13-way image classification set "type_data" from GitHub (ChrisJFarr/GoodwillComputerVision); label vocabulary: mens jeans, mens pants, mens shirts, mens shorts, sweats, t-shirts, womens dresses, womens jeans, womens pants, womens shirts, womens shorts, womens skirts, womens sleeveless shirts.

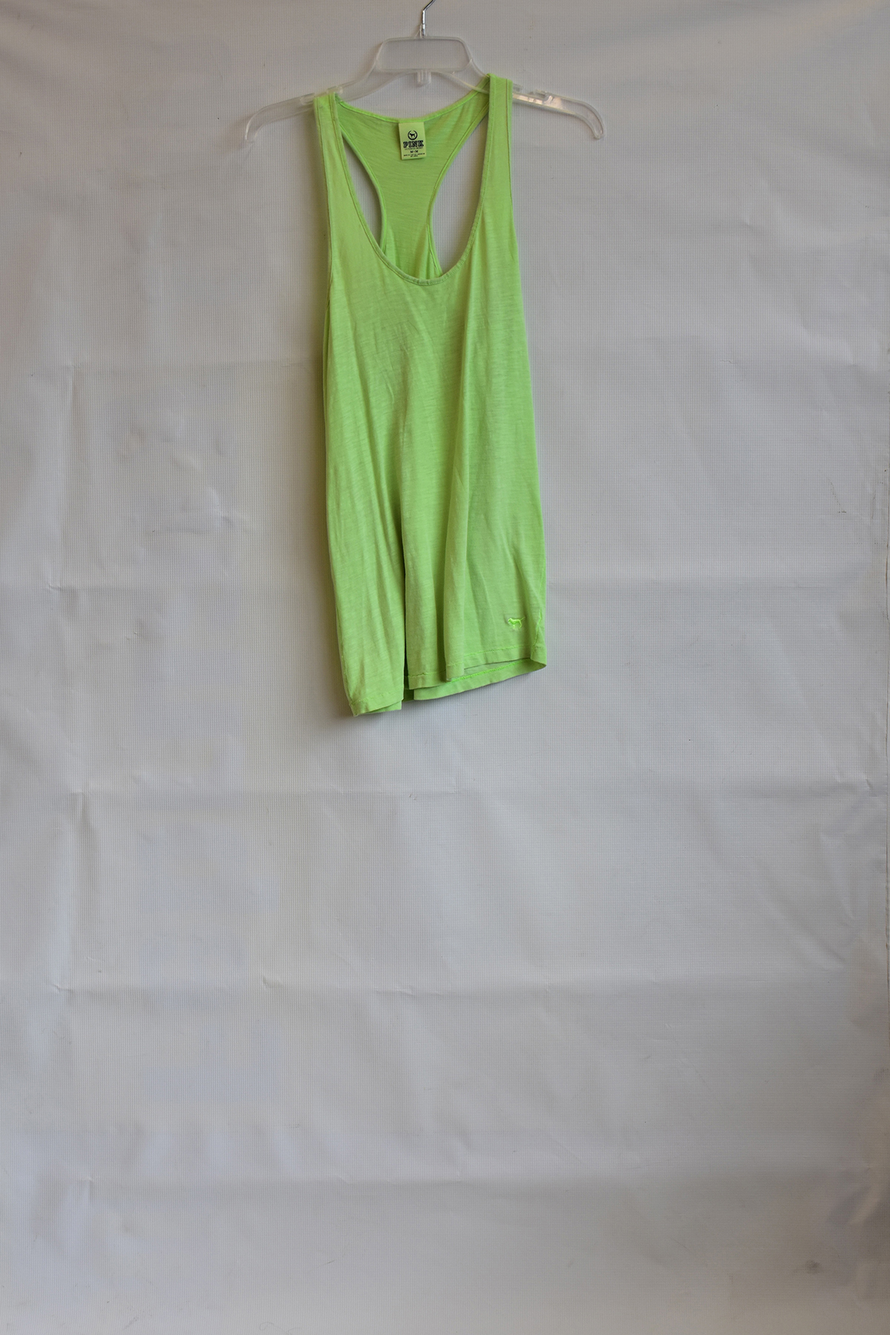
Label: womens sleeveless shirts

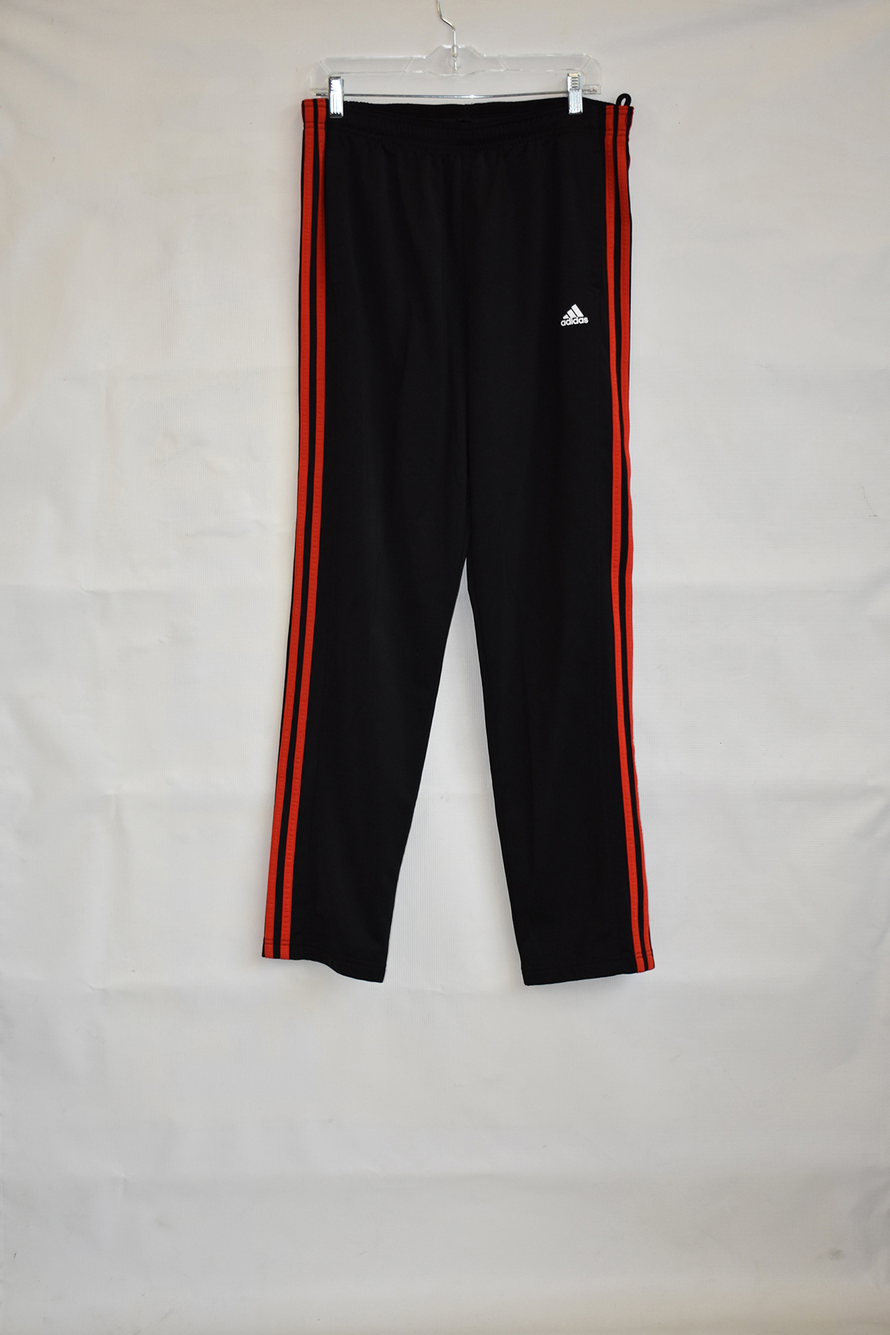
Label: sweats

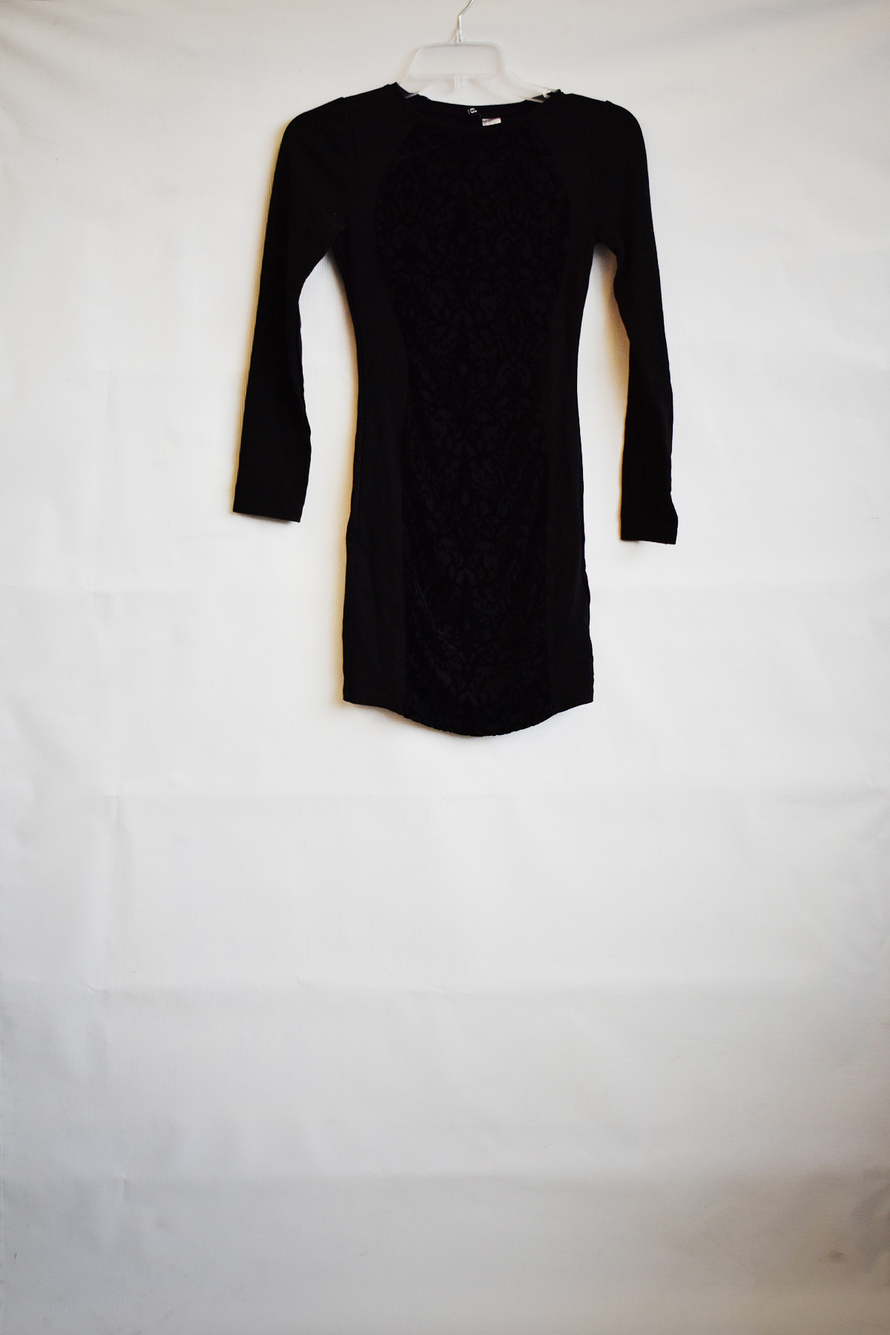
Label: womens dresses

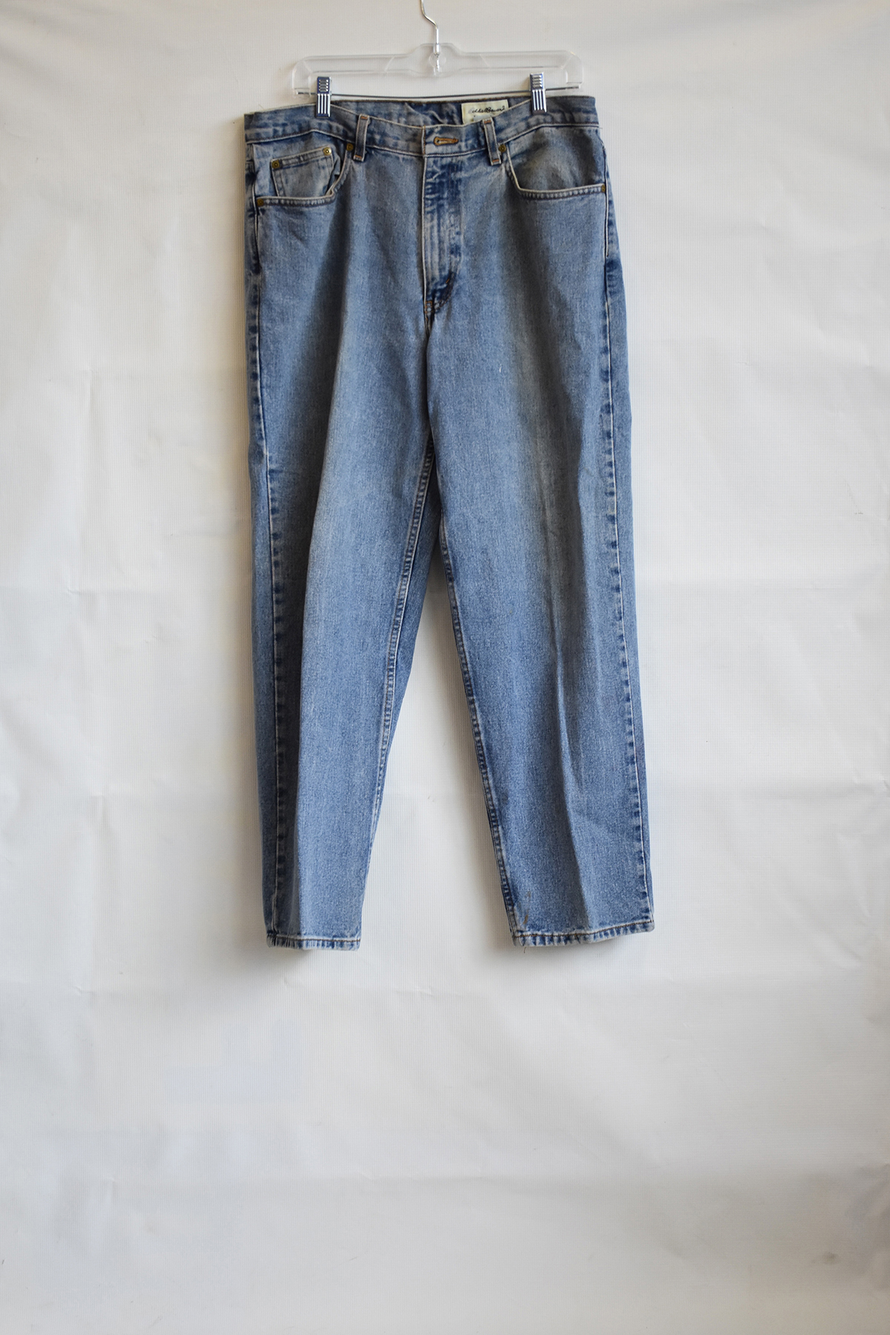
Label: mens jeans

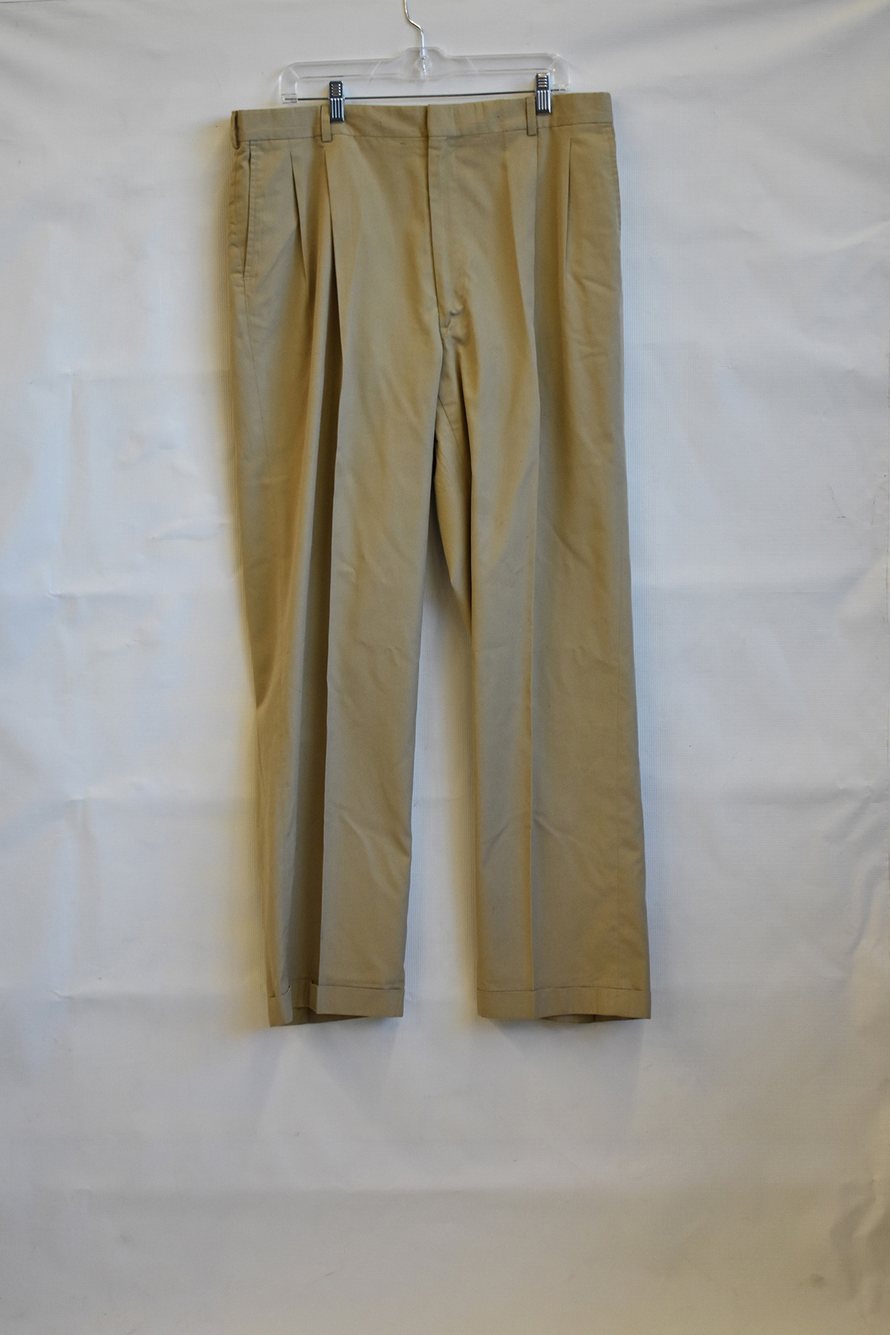
Label: mens pants

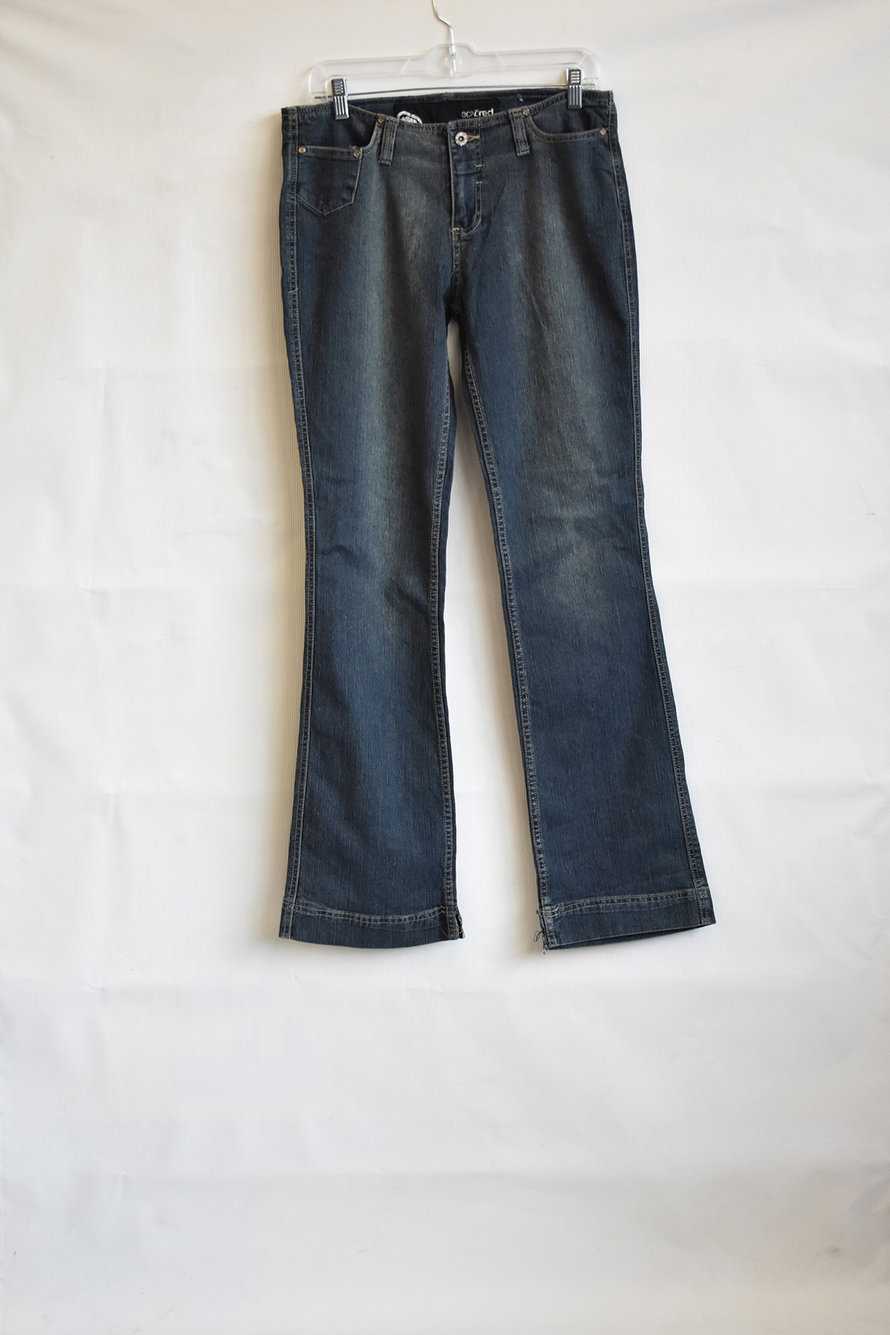
Label: womens jeans
